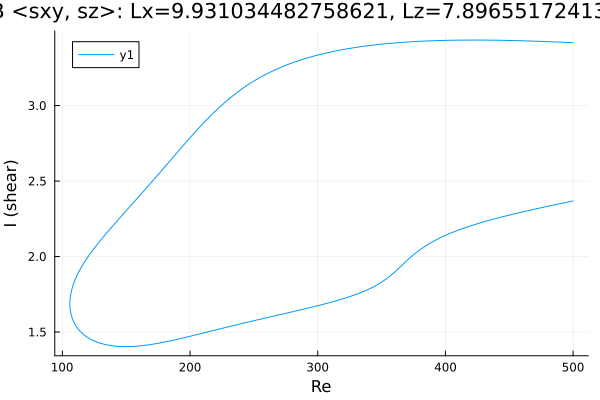

Source data for this figure (header and first rows):
Re, shear
500.0, 3.417
498.6, 3.417
497.2, 3.418
495.8, 3.418
494.4, 3.419
493, 3.419
491.5, 3.42
490.1, 3.42
488.7, 3.421
487.3, 3.421
485.9, 3.422
484.5, 3.422
483.8, 3.423
482.3, 3.423
480.9, 3.423
479.5, 3.424
478.1, 3.424
476.7, 3.425
475.3, 3.425
473.9, 3.426
472.4, 3.426
471, 3.426
469.6, 3.427
468.2, 3.427
466.8, 3.428
465.4, 3.428
464, 3.428
462.5, 3.429
461.1, 3.429
459.7, 3.429
458.3, 3.43
456.9, 3.43
455.5, 3.43
454.1, 3.431
452.7, 3.431
451.2, 3.431
449.8, 3.431
448.4, 3.432
447, 3.432
445.6, 3.432
444.2, 3.432
442.8, 3.433
441.3, 3.433
439.9, 3.433
438.5, 3.433
437.1, 3.433
436.1, 3.433
434.7, 3.434
433.3, 3.434
431.8, 3.434
430.4, 3.434
429, 3.434
427.6, 3.434
426.2, 3.434
424.8, 3.434
423.4, 3.434
421.9, 3.434
420.5, 3.434
419.1, 3.434
417.7, 3.434
... 563 more rows
